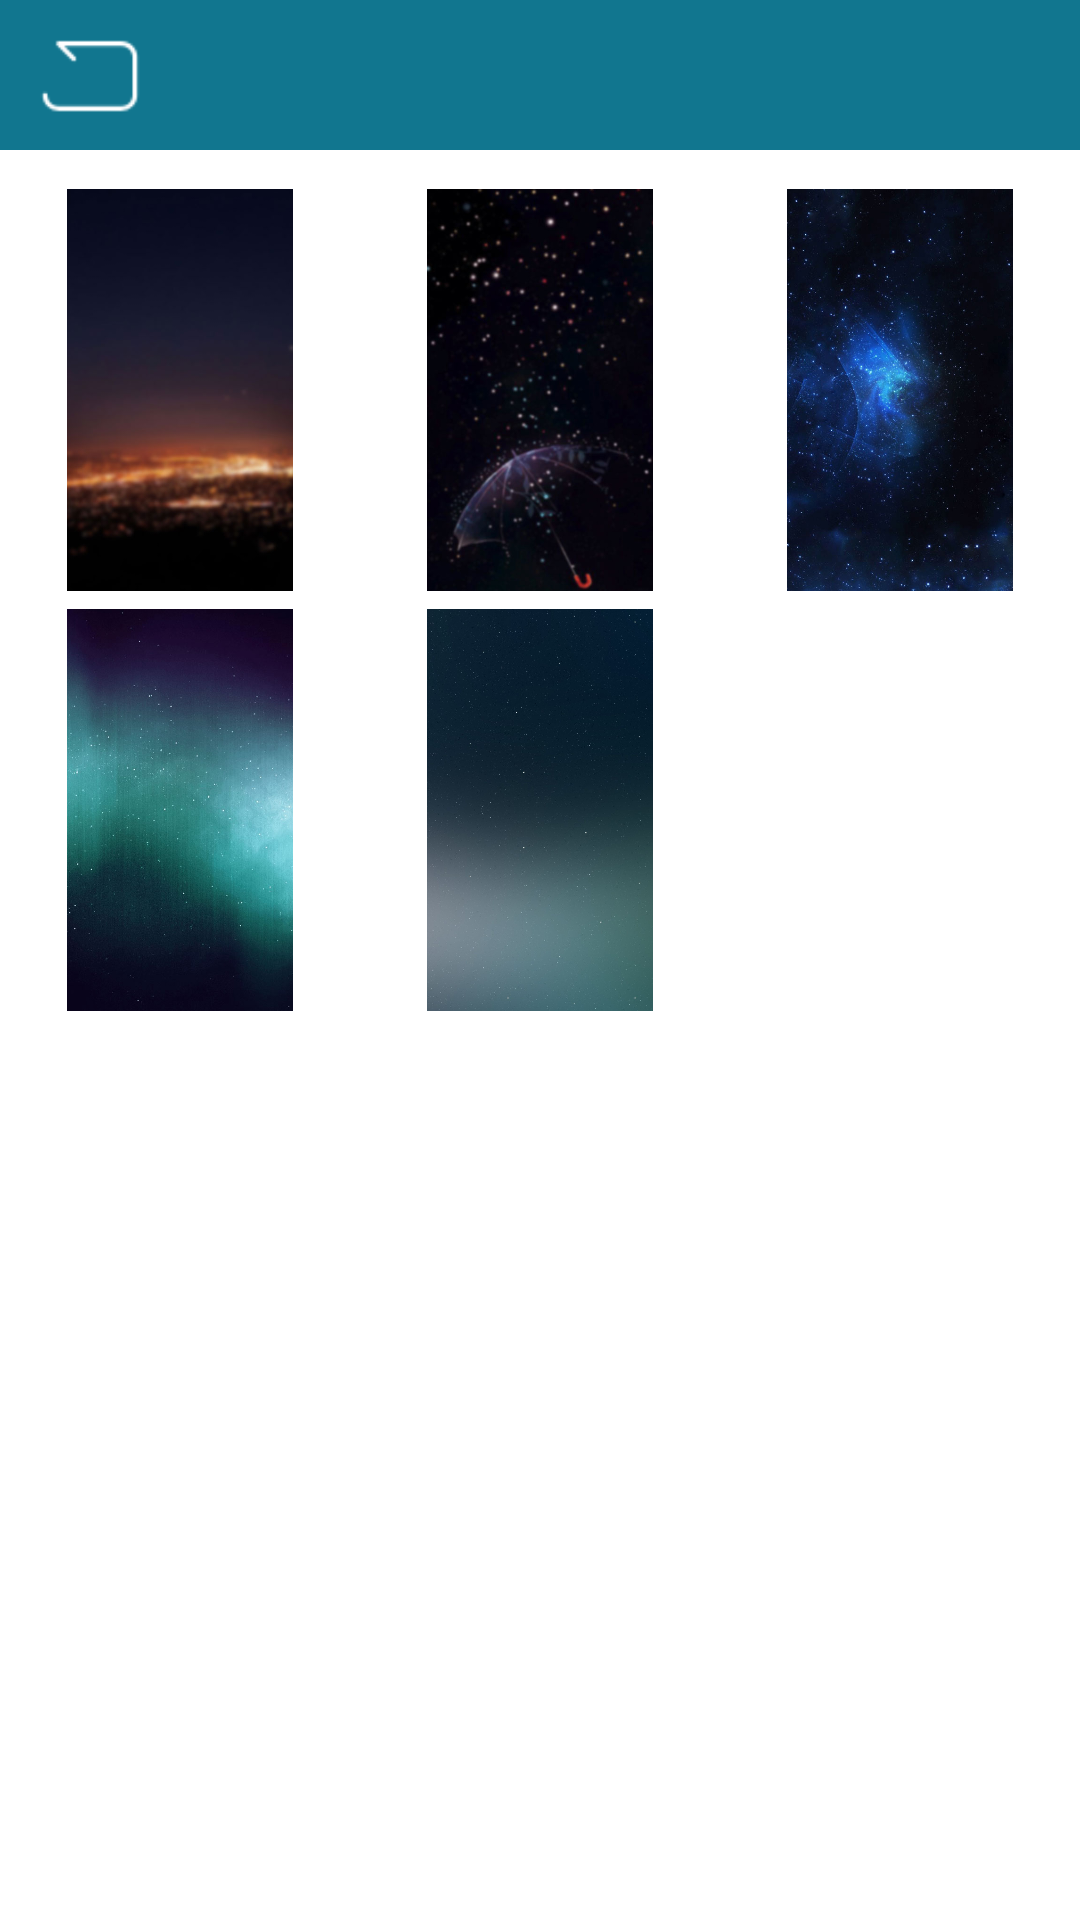

Produce the Android XML layout that renders to this screen, including the resource entries it uses.
<!-- AndroidManifest.xml: application theme android:Theme.NoTitleBar -->
<!-- res/layout/activity_change.xml -->
<?xml version="1.0" encoding="utf-8"?>
<RelativeLayout xmlns:android="http://schemas.android.com/apk/res/android"
    android:background="#ffffffff"
    android:fitsSystemWindows="true"
    android:layout_width="match_parent"
    android:layout_height="match_parent">
    <RelativeLayout
        android:id="@+id/relativeLayout1"
        android:background="#11768f"
        android:layout_width="match_parent"
        android:layout_height="50dp">
        <RelativeLayout
            android:id="@+id/lin_back"
            android:background="#00000000"
            android:layout_width="90dp"
            android:layout_height="50dp">
            <ImageView
                android:layout_width="40dp"
                android:layout_height="40dp"
                android:layout_marginLeft="10dp"
                android:src="@drawable/ic_back_u"
                android:layout_centerVertical="true"/>
        </RelativeLayout>
    </RelativeLayout>
    <RelativeLayout
        android:layout_width="match_parent"
        android:layout_height="match_parent"
        android:layout_marginTop="50dp">
        <LinearLayout
            android:orientation="horizontal"
            android:id="@+id/lin1"
            android:layout_width="match_parent"
            android:layout_height="140dp"
            android:layout_marginTop="10dp">
            <ImageView
                android:id="@+id/img_1"
                android:padding="3dp"
                android:layout_width="match_parent"
                android:layout_height="match_parent"
                android:src="@drawable/background_1"
                android:layout_weight="1"/>
            <ImageView
                android:id="@+id/img_2"
                android:padding="3dp"
                android:layout_width="match_parent"
                android:layout_height="match_parent"
                android:src="@drawable/background_2"
                android:layout_weight="1"/>
            <ImageView
                android:id="@+id/img_3"
                android:padding="3dp"
                android:layout_width="match_parent"
                android:layout_height="match_parent"
                android:src="@drawable/background_3"
                android:layout_weight="1"/>
        </LinearLayout>
        <LinearLayout
            android:orientation="horizontal"
            android:id="@+id/lin3"
            android:layout_width="match_parent"
            android:layout_height="140dp"
            android:layout_marginTop="150dp">
            <ImageView
                android:id="@+id/img_4"
                android:padding="3dp"
                android:layout_width="match_parent"
                android:layout_height="match_parent"
                android:src="@drawable/background_4"
                android:layout_weight="1"/>
            <ImageView
                android:id="@+id/img_5"
                android:padding="3dp"
                android:layout_width="match_parent"
                android:layout_height="match_parent"
                android:src="@drawable/ic_bg"
                android:layout_weight="1"/>
            <ImageView
                android:id="@+id/img_6"
                android:padding="3dp"
                android:visibility="invisible"
                android:layout_width="match_parent"
                android:layout_height="match_parent"
                android:src="@drawable/ic_bg"
                android:layout_weight="1"/>
        </LinearLayout>
    </RelativeLayout>
</RelativeLayout>
<!-- resources referenced by this layout -->
<resources>
  <!-- drawable background_1: jpg bitmap (drawable-hdpi, 17575 bytes) -->
  <!-- drawable background_2: jpg bitmap (drawable-hdpi, 29863 bytes) -->
  <!-- drawable background_3: jpg bitmap (drawable-hdpi, 63155 bytes) -->
  <!-- drawable background_4: jpg bitmap (drawable-hdpi, 50951 bytes) -->
  <!-- drawable ic_back_u: png bitmap (drawable-hdpi, 402 bytes) -->
  <!-- drawable ic_bg: png bitmap (drawable-hdpi, 890516 bytes) -->
</resources>
